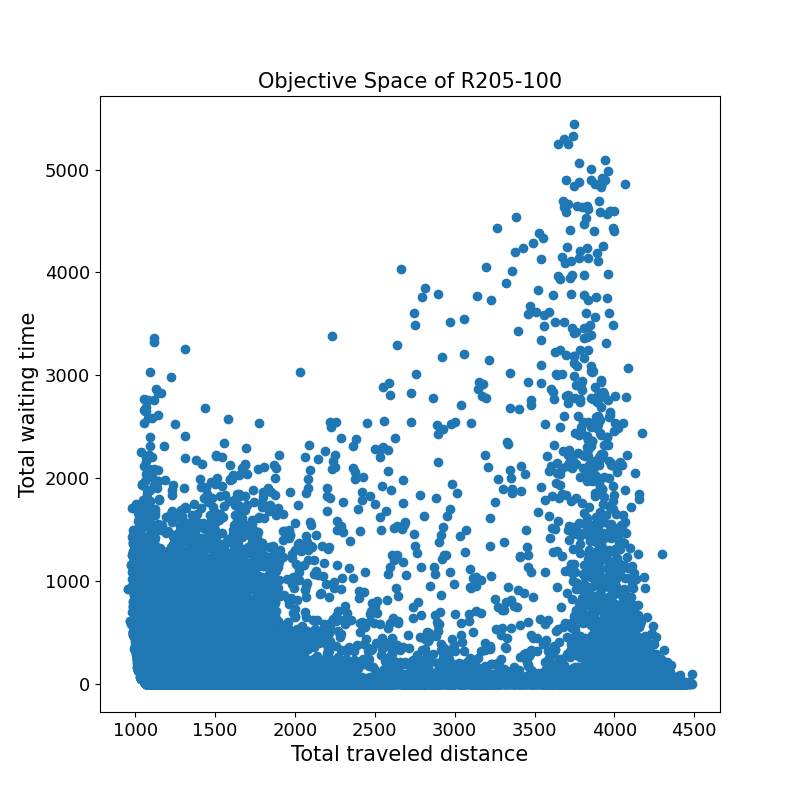

The file beside this chart, header and first rows:
1720.2	0.0	
1458	0.0	
1288	57.0	
1196	0.0	
3762	47.2	
1650	28.7	
1372	6.8	
1161	3.1	
1397	0.0	
3865	0.0	
1434	0.0	
1051	179.3	
4170	0.0	
1362	15.4	
1317	0.0	
1604	0.0	
1342	0.0	
1226	0.0	
1440	4.2	
4143	620.6	
1293	0.0	
1126	5.0	
4029	0.0	
1450	43.1	
1860	0.0	
1464	0.0	
1091	99.4	
1838	47.4	
3275	50.2	
1200	1.6	
1093	38.6	
3804	0.0	
1202	26.2	
3938	0.0	
1734	11.9	
1768	0.0	
1372	0.0	
1109	1.6	
1211	0.3	
1280	1351	
1077	222.8	
1004	944.3	
1457	0.0	
3857	2360	
1195	0.0	
1591	83.6	
1628	0.0	
1232	0.0	
1366	0.0	
2060	0.0	
1749	3.4	
1542	6.3	
2617	36.0	
4299	28.7	
1052	57.9	
1798	0.0	
1265	5.0	
1140	0.0	
1536	0.0	
1040	132.1	
1701	115.9	
... 33,480 more rows
